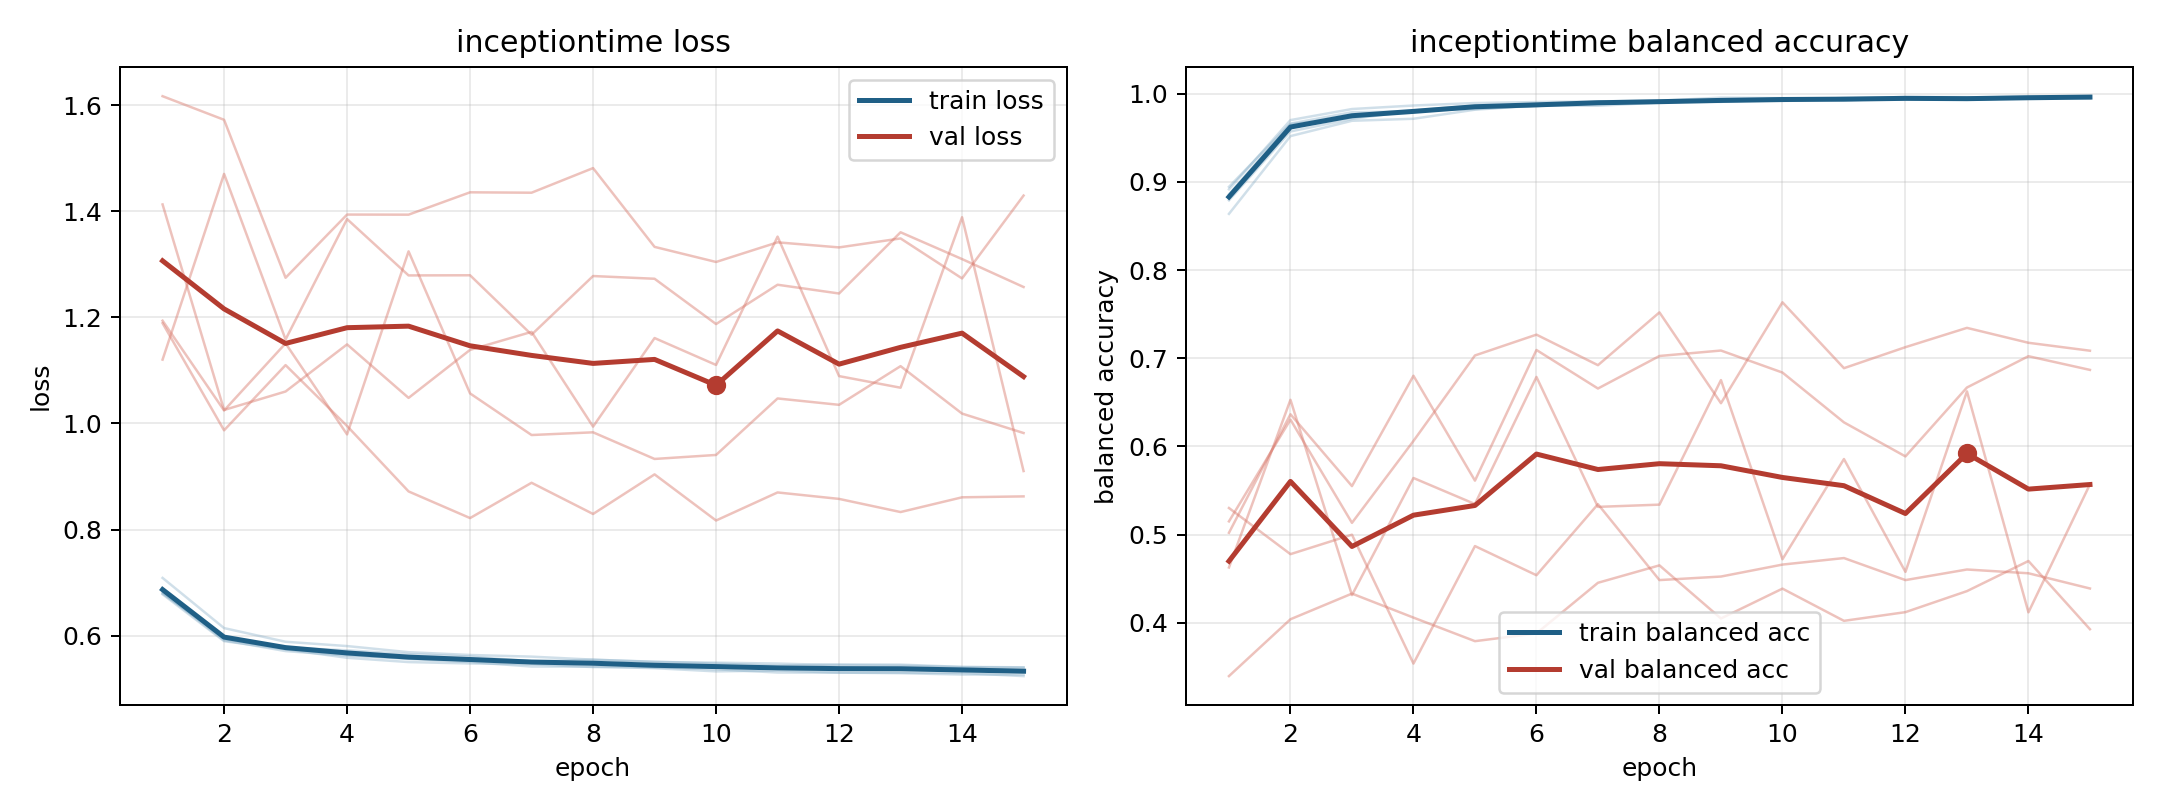

Source data for this figure (header and first rows):
model, fold, epoch, train_loss, train_balanced_accuracy, val_loss, val_balanced_accuracy
inceptiontime, 1, 1, 0.6781, 0.886, 1.194, 0.502
inceptiontime, 1, 2, 0.5897, 0.9658, 1.024, 0.6365
inceptiontime, 1, 3, 0.5743, 0.973, 1.151, 0.555
inceptiontime, 1, 4, 0.5583, 0.9811, 0.9794, 0.6802
inceptiontime, 1, 5, 0.5503, 0.9868, 1.324, 0.5612
inceptiontime, 1, 6, 0.5476, 0.9873, 1.057, 0.7094
inceptiontime, 1, 7, 0.546, 0.9891, 0.9782, 0.6657
inceptiontime, 1, 8, 0.5409, 0.9908, 0.9833, 0.7026
inceptiontime, 1, 9, 0.5406, 0.9911, 0.9331, 0.7088
inceptiontime, 1, 10, 0.5367, 0.9921, 0.9406, 0.6838
inceptiontime, 1, 11, 0.5306, 0.9954, 1.047, 0.6273
inceptiontime, 1, 12, 0.5304, 0.995, 1.035, 0.5886
inceptiontime, 1, 13, 0.5304, 0.9934, 1.108, 0.6668
inceptiontime, 1, 14, 0.5296, 0.9953, 1.019, 0.7024
inceptiontime, 1, 15, 0.5238, 0.9973, 0.982, 0.6868
inceptiontime, 2, 1, 0.6814, 0.8917, 1.12, 0.5301
inceptiontime, 2, 2, 0.5913, 0.9702, 1.47, 0.4778
inceptiontime, 2, 3, 0.571, 0.9828, 1.158, 0.4999
inceptiontime, 2, 4, 0.5625, 0.9868, 1.385, 0.3536
inceptiontime, 2, 5, 0.5575, 0.9896, 1.279, 0.4869
inceptiontime, 2, 6, 0.5532, 0.9907, 1.279, 0.4539
inceptiontime, 2, 7, 0.5512, 0.9915, 1.167, 0.5345
inceptiontime, 2, 8, 0.5483, 0.9922, 1.278, 0.4483
inceptiontime, 2, 9, 0.5403, 0.9957, 1.273, 0.4524
inceptiontime, 2, 10, 0.5429, 0.9951, 1.187, 0.4659
inceptiontime, 2, 11, 0.5406, 0.9947, 1.261, 0.4733
inceptiontime, 2, 12, 0.5386, 0.9965, 1.245, 0.4483
inceptiontime, 2, 13, 0.5395, 0.9963, 1.36, 0.4604
inceptiontime, 2, 14, 0.5385, 0.9948, 1.31, 0.4561
inceptiontime, 2, 15, 0.5345, 0.9965, 1.257, 0.4388
inceptiontime, 3, 1, 0.7089, 0.8638, 1.189, 0.5149
inceptiontime, 3, 2, 0.6143, 0.9521, 0.9871, 0.6304
inceptiontime, 3, 3, 0.5885, 0.9695, 1.11, 0.5133
inceptiontime, 3, 4, 0.5804, 0.9717, 0.9952, 0.6062
inceptiontime, 3, 5, 0.5689, 0.982, 0.8719, 0.7032
inceptiontime, 3, 6, 0.5636, 0.9867, 0.8217, 0.7268
inceptiontime, 3, 7, 0.5605, 0.9865, 0.8882, 0.6922
inceptiontime, 3, 8, 0.5548, 0.9901, 0.8294, 0.7521
inceptiontime, 3, 9, 0.5505, 0.9927, 0.904, 0.649
inceptiontime, 3, 10, 0.5492, 0.992, 0.8171, 0.7635
inceptiontime, 3, 11, 0.5474, 0.9931, 0.87, 0.6888
inceptiontime, 3, 12, 0.5444, 0.994, 0.8578, 0.7126
inceptiontime, 3, 13, 0.5436, 0.9938, 0.833, 0.7345
inceptiontime, 3, 14, 0.5409, 0.9951, 0.8608, 0.7176
inceptiontime, 3, 15, 0.5397, 0.9962, 0.8625, 0.7086
inceptiontime, 4, 1, 0.6795, 0.8945, 1.617, 0.3394
inceptiontime, 4, 2, 0.5975, 0.9663, 1.572, 0.4039
inceptiontime, 4, 3, 0.5776, 0.9791, 1.275, 0.433
inceptiontime, 4, 4, 0.5725, 0.9801, 1.394, 0.4058
inceptiontime, 4, 5, 0.5652, 0.9857, 1.394, 0.379
inceptiontime, 4, 6, 0.5605, 0.9861, 1.436, 0.3878
inceptiontime, 4, 7, 0.5518, 0.991, 1.435, 0.4453
inceptiontime, 4, 8, 0.5547, 0.9911, 1.481, 0.4651
inceptiontime, 4, 9, 0.5509, 0.9909, 1.333, 0.4048
inceptiontime, 4, 10, 0.5474, 0.9942, 1.304, 0.4386
inceptiontime, 4, 11, 0.5434, 0.9941, 1.341, 0.4021
inceptiontime, 4, 12, 0.5459, 0.9941, 1.332, 0.412
inceptiontime, 4, 13, 0.5455, 0.9938, 1.349, 0.4358
inceptiontime, 4, 14, 0.5411, 0.9958, 1.273, 0.47
inceptiontime, 4, 15, 0.5404, 0.9949, 1.43, 0.3926
... 15 more rows
